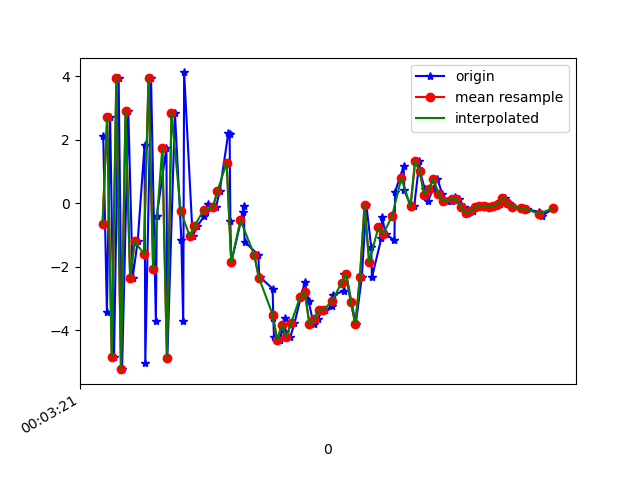

Data behind this chart, as committed beside it:
1617667401363, 363037986357673, 2.1106112, 0.81105745, 9.298415
1617667401379, 363038005588443, -3.416, -0.2122, -8.296
1617667401393, 363038024819213, 2.706, 1.007, 7.93
1617667401410, 363038044049983, -4.832, -0.3185, -5.735
1617667401430, 363038063280753, 3.955, 1.471, 3.337
1617667401445, 363038082511523, -5.229, -0.3832, 0.8113
1617667401472, 363038101742293, 2.9, 1.108, -4.51
1617667401491, 363038120973063, -2.342, 0.3053, 7.997
1617667401513, 363038140203833, -1.196, 0.5054, -9.126
1617667401543, 363038159434603, 1.834, 1.17, 8.57
1617667401546, 363038178665373, -5.047, -0.07084, -4.927
1617667401571, 363038197896143, 3.946, 1.518, 0.4513
1617667401592, 363038217126913, -3.728, 0.08118, 5.475
1617667401596, 363038236357683, -0.3928, 0.7442, -8.826
1617667401638, 363038255588453, 1.741, 1.382, 8.465
1617667401642, 363038274819223, -4.871, -0.1666, -3.177
1617667401675, 363038294049993, 2.843, 1.438, -3.689
1617667401703, 363038313280763, -1.168, 0.5815, 8.952
1617667401711, 363038332511533, -3.728, 0.144, -7.721
1617667401715, 363038351742303, 4.117, 1.507, 2.394
1617667401752, 363038370973073, -1.05, 0.2608, 1.524
1617667401773, 363038390203843, -0.7149, 0.4174, 0.2836
1617667401802, 363038409434613, -0.4138, 0.5258, 0.6376
1617667401810, 363038428665383, -0.2321, 0.4429, 0.8114
1617667401817, 363038447896153, -0.02048, 0.5426, 0.9599
1617667401853, 363038467126923, -0.1365, 0.8722, 1.58
1617667401870, 363038486357693, 0.3826, 0.9308, 2.709
1617667401907, 363038505588463, 2.2, 0.2612, 4.439
1617667401913, 363038524819233, 2.184, -0.9731, 7.122
1617667401916, 363038544050003, -0.5466, -0.6819, 8.596
1617667401920, 363038563280773, -1.866, 0.4863, 7.534
1617667401971, 363038582511543, -0.289, 0.02686, 6.855
1617667401974, 363038601742313, -0.09537, -0.8855, 6.407
1617667401978, 363038620973083, -1.21, -0.4659, 5.935
1617667402038, 363038640203853, -1.633, -1, 5.568
1617667402042, 363038659434623, -2.35, -1.202, 4.233
1617667402046, 363038678665393, -2.333, -0.9936, 2.55
1617667402100, 363038697896163, -2.695, -1.18, 1.665
1617667402103, 363038717249567, -3.604, -0.9301, 1.068
1617667402106, 363038736480337, -4.226, -0.8543, 0.1382
1617667402132, 363038755711107, -4.307, -0.6481, -1.296
1617667402152, 363038774941877, -3.627, -0.7306, -3.022
1617667402155, 363038794172647, -4.064, -0.432, -3.35
1617667402177, 363038813403417, -4.21, -0.4023, -3.954
1617667402195, 363038832634187, -3.789, 0.2442, -4.89
1617667402223, 363038851864957, -2.946, 0.783, -5.859
1617667402240, 363038871095727, -2.494, 0.6086, -6.176
1617667402257, 363038890326497, -3.095, 0.7349, -5.581
1617667402278, 363038909557267, -3.81, 0.9071, -5.598
1617667402296, 363038928788037, -3.663, 0.6909, -5.891
1617667402316, 363038948018807, -3.368, 0.6473, -5.654
1617667402328, 363038967249577, -3.366, 0.5302, -4.983
1617667402360, 363038986480347, -3.254, 0.4725, -4.284
1617667402363, 363039005711117, -2.9, 0.44, -3.897
1617667402409, 363039024941887, -2.763, 0.2139, -3.854
1617667402412, 363039044172657, -2.237, -0.1688, -3.429
1617667402420, 363039063403427, -2.242, -0.06801, -2.554
1617667402443, 363039082634197, -3.11, -0.3596, -1.939
1617667402462, 363039101864967, -3.805, -0.0816, -3.107
1617667402488, 363039121095737, -2.323, 0.9176, -3.529
1617667402508, 363039140326507, -0.0645, 0.04204, -1.294
... 41 more rows
